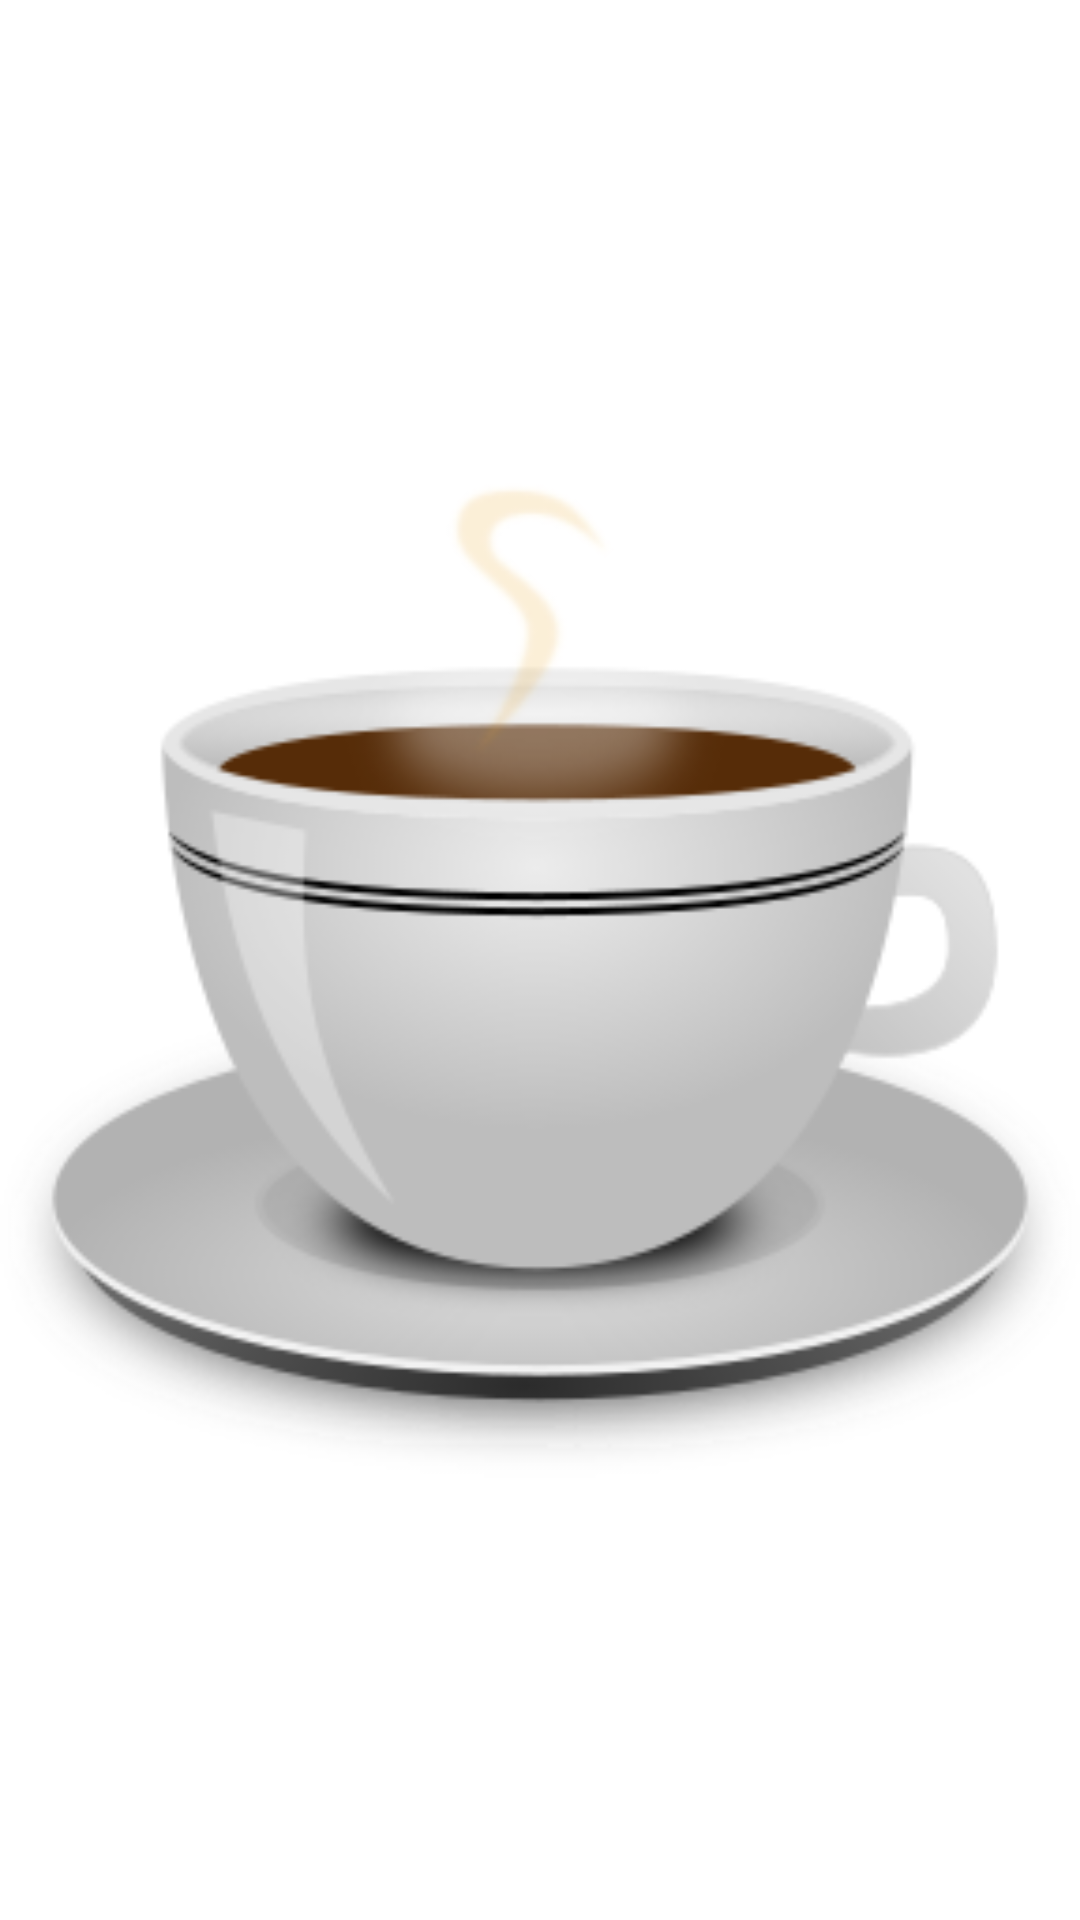

Produce the Android XML layout that renders to this screen, including the resource entries it uses.
<!-- AndroidManifest.xml: application theme Theme.Task23 -->
<!-- res/layout/pager_item.xml -->
<?xml version="1.0" encoding="utf-8"?>
<layout xmlns:android="http://schemas.android.com/apk/res/android">

    <data>

    </data>

    <LinearLayout
        android:layout_width="match_parent"
        android:layout_height="match_parent">

        <ImageView
            android:id="@+id/img_pager"
            android:src="@drawable/coffee1"
            android:layout_width="match_parent"
            android:layout_height="match_parent"/>

    </LinearLayout>
</layout>
<!-- resources referenced by this layout -->
<resources>
  <!-- drawable coffee1: png bitmap (drawable, 31278 bytes) -->
  <style name="Theme.Task23" parent="Theme.MaterialComponents.DayNight.NoActionBar">
          
          <item name="colorPrimary">@color/purple_500</item>
          <item name="colorPrimaryVariant">@color/purple_700</item>
          <item name="colorOnPrimary">@color/white</item>
          
          <item name="colorSecondary">@color/teal_200</item>
          <item name="colorSecondaryVariant">@color/teal_700</item>
          <item name="colorOnSecondary">@color/black</item>
          
          <item name="android:statusBarColor" tools:targetApi="l">?attr/colorPrimaryVariant</item>
          
          <item name="android:windowLightStatusBar">true</item>
      </style>
  <color name="purple_500">#d7e8e8</color>
  <color name="purple_700">#d7e8e8</color>
  <color name="white">#FFFFFFFF</color>
  <color name="teal_200">#FF03DAC5</color>
  <color name="teal_700">#FF018786</color>
  <color name="black">#FF000000</color>
</resources>
